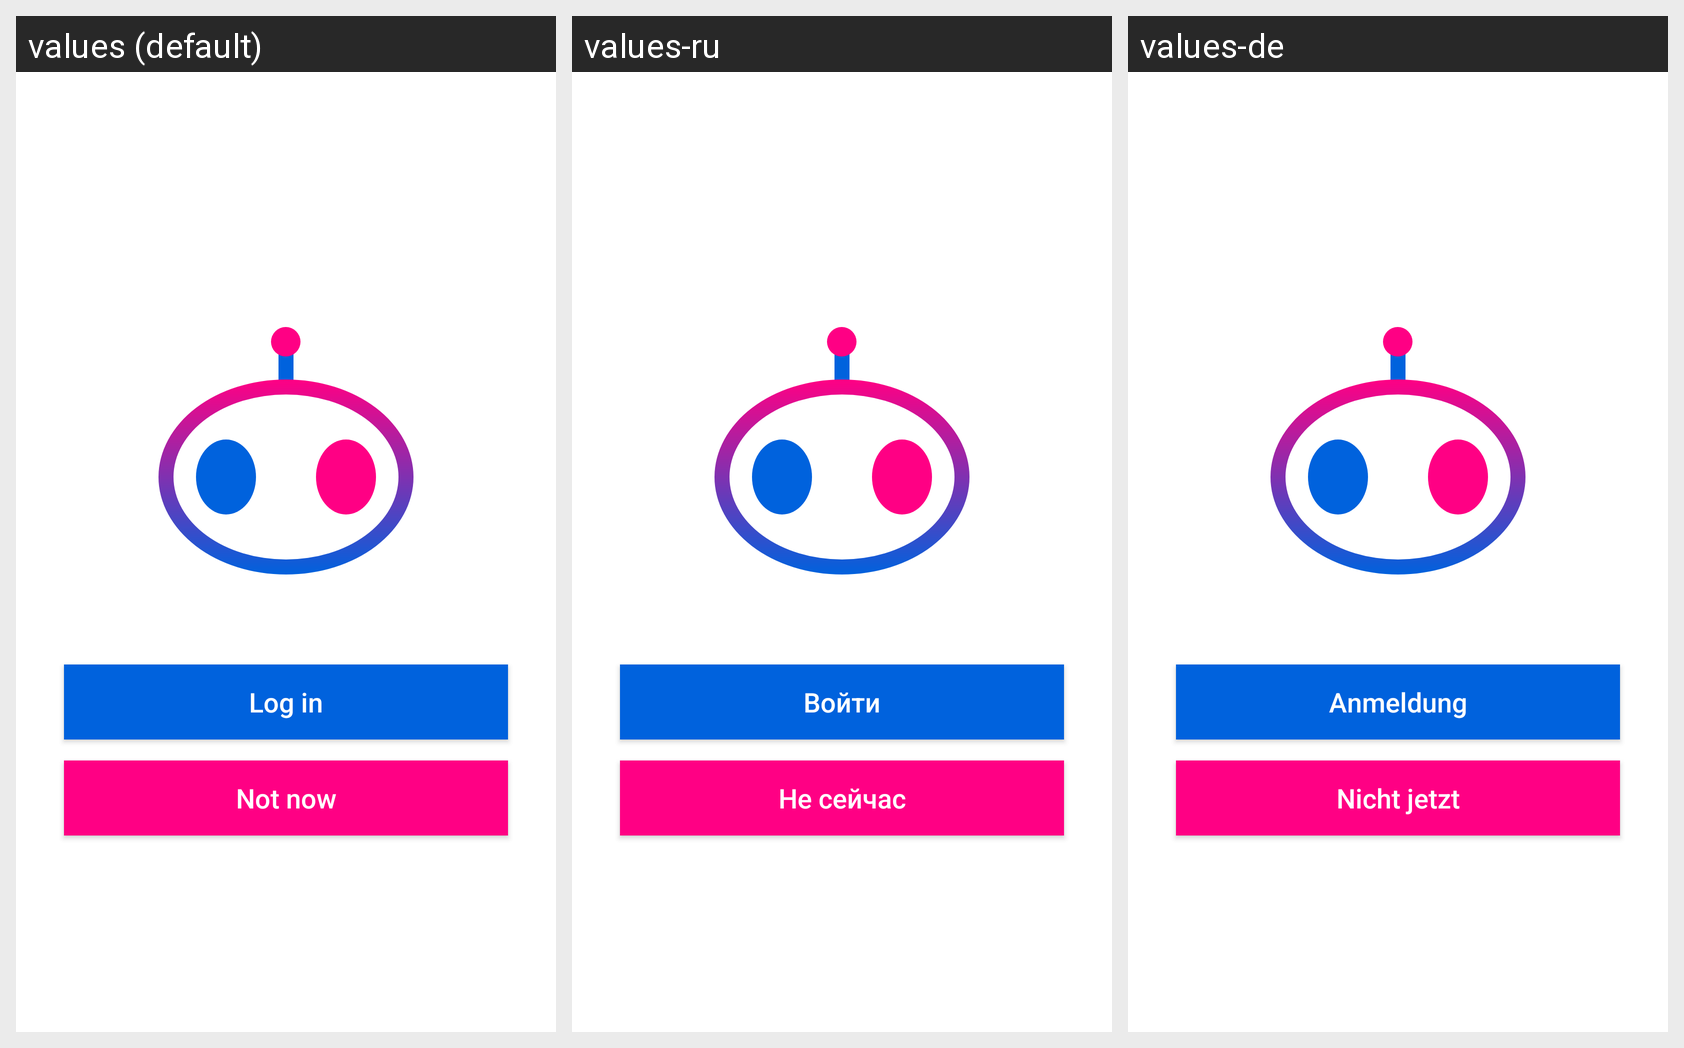

For this localized Android screen grid, give each drawn string resource with its value in every locale shown.
Android screen res/layout/fragment_singin.xml rendered under 3 locales, left to right: values (default), values-ru, values-de. Device: Nexus 5 (rendered at 1080×1920; each locale shown at half size, 540×960, under a caption strip naming it); theme AppTheme.
Strings drawn on this screen, with the default value and each locale's value (text and hints the layout hard-codes, and strings that could not be matched under every locale, appear in the picture but are not listed):

sing_in
  values: Log in
  values-ru: Войти
  values-de: Anmeldung

sing_in_later
  values: Not now
  values-ru: Не сейчас
  values-de: Nicht jetzt
